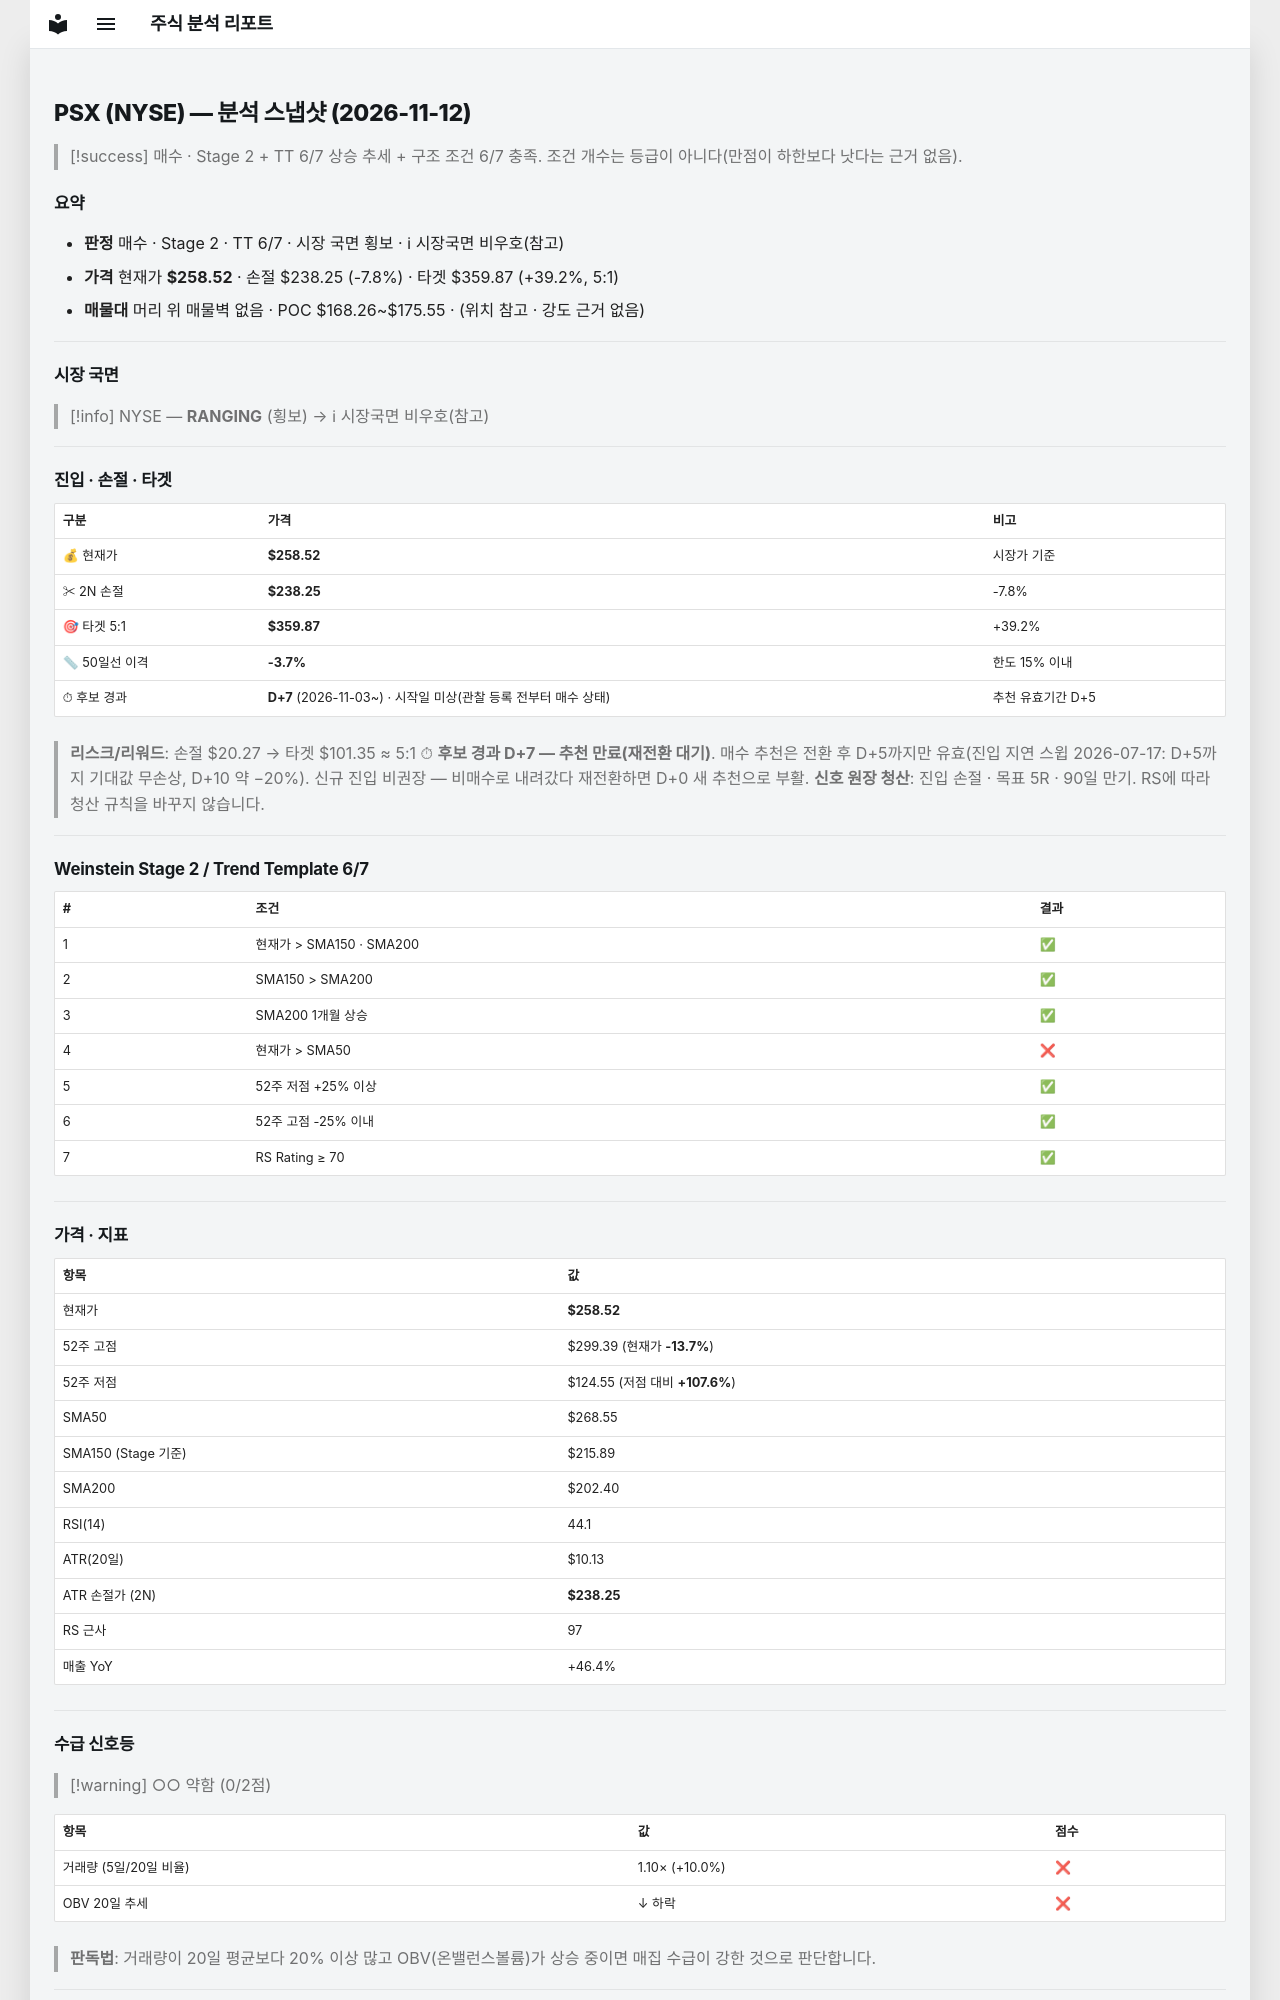

repository: soloandco/stock-reports · page: snapshots/PSX-2026-11-12/index.html · generator: mkdocs

---
type: analysis-snapshot
title: PSX 분석 스냅샷
ticker: PSX
market: NYSE
created: 2026-11-12
updated: 2026-11-12
bar-date: 2026-11-11
verdict: 매수관찰
real-rr: 2.02
sma50-gap-pct: -3.7
candidate-days: 7
candidate-since: 2026-11-03
candidate-start-unknown: true
weekly-position: 돌파후되돌림
weekly-overhead-price: 299.39
weekly-overhead-pct: 15.8
stage: 2
trend-template-score: 6
tt-max: 7
ma-set: sma-50-150-200
price: 258.5199890136719
stop-price: 238.25063031625433
market-regime: RANGING
supply-demand-score: 0/2
supply-demand-label: 약함
status: tracking
tags:
  - stock-agent
  - watchlist
  - PSX
  - analysis
related:
  - "[[analysis-template]]"
---

# PSX (NYSE) — 분석 스냅샷 (2026-11-12)

> [!success] 매수 · Stage 2 + TT 6/7
> 상승 추세 + 구조 조건 6/7 충족. 조건 개수는 등급이 아니다(만점이 하한보다 낫다는 근거 없음).

## 요약

- **판정** 매수 · Stage 2 · TT 6/7 · 시장 국면 횡보 · ℹ 시장국면 비우호(참고)
- **가격** 현재가 **$258.52** · 손절 $238.25 (-7.8%) · 타겟 $359.87 (+39.2%, 5:1)
- **매물대** 머리 위 매물벽 없음 · POC $168.26~$175.55 · (위치 참고 · 강도 근거 없음)

---

## 시장 국면

> [!info] NYSE — **RANGING** (횡보) → ℹ 시장국면 비우호(참고)

---

## 진입 · 손절 · 타겟

| 구분 | 가격 | 비고 |
|------|------|------|
| 💰 현재가 | **$258.52** | 시장가 기준 |
| ✂ 2N 손절 | **$238.25** | -7.8% |
| 🎯 타겟 5:1 | **$359.87** | +39.2% |
| 📏 50일선 이격 | **-3.7%** | 한도 15% 이내 |
| ⏱ 후보 경과 | **D+7** (2026-11-03~) · 시작일 미상(관찰 등록 전부터 매수 상태) | 추천 유효기간 D+5 |

> **리스크/리워드**: 손절 $20.27 → 타겟 $101.35 ≈ 5:1
> ⏱ **후보 경과 D+7 — 추천 만료(재전환 대기)**. 매수 추천은 전환 후 D+5까지만 유효(진입 지연 스윕 2026-07-17: D+5까지 기대값 무손상, D+10 약 −20%). 신규 진입 비권장 — 비매수로 내려갔다 재전환하면 D+0 새 추천으로 부활.
> **신호 원장 청산**: 진입 손절 · 목표 5R · 90일 만기. RS에 따라 청산 규칙을 바꾸지 않습니다.

---

## Weinstein Stage 2 / Trend Template 6/7

| # | 조건 | 결과 |
|---|------|------|
| 1 | 현재가 > SMA150 · SMA200 | ✅ |
| 2 | SMA150 > SMA200 | ✅ |
| 3 | SMA200 1개월 상승 | ✅ |
| 4 | 현재가 > SMA50 | ❌ |
| 5 | 52주 저점 +25% 이상 | ✅ |
| 6 | 52주 고점 -25% 이내 | ✅ |
| 7 | RS Rating ≥ 70 | ✅ |

---

## 가격 · 지표

| 항목 | 값 |
|------|---|
| 현재가 | **$258.52** |
| 52주 고점 | $299.39 (현재가 **-13.7%**) |
| 52주 저점 | $124.55 (저점 대비 **+107.6%**) |
| SMA50 | $268.55 |
| SMA150 (Stage 기준) | $215.89 |
| SMA200 | $202.40 |
| RSI(14) | 44.1 |
| ATR(20일) | $10.13 |
| ATR 손절가 (2N) | **$238.25** |
| RS 근사 | 97 |
| 매출 YoY | +46.4% |

---
## 수급 신호등

> [!warning] ○○ 약함 (0/2점)

| 항목 | 값 | 점수 |
|------|------|------|
| 거래량 (5일/20일 비율) | 1.10× (+10.0%) | ❌ |
| OBV 20일 추세 | ↓ 하락 | ❌ |

> **판독법**: 거래량이 20일 평균보다 20% 이상 많고 OBV(온밸런스볼륨)가 상승 중이면 매집 수급이 강한 것으로 판단합니다.

---
